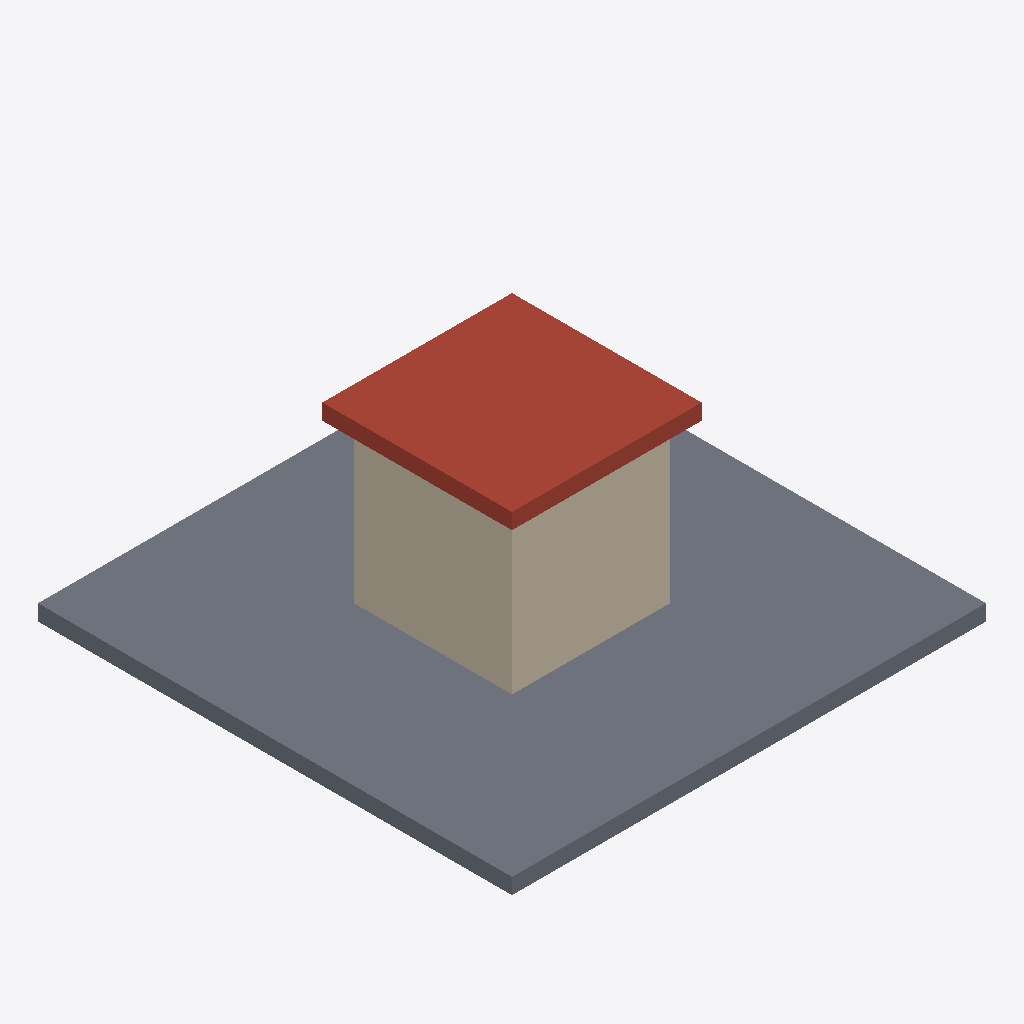
Isometric view of an IFC building model (IFC-SPF (STEP), schema IFC4, length unit metre), seen from the south-west, elements coloured by IFC class (only those large enough to see are counted): 3 walls (beige), 1 slab (grey), 1 roof (red-brown).
Extent 6.0 m × 6.0 m × 2.4 m (x, y, z). Storeys (1): Ground Floor at 0.00 m. Elements (6): 4 IfcWall, 2 IfcSlab.

HEADER;
FILE_DESCRIPTION(('ViewDefinition [CoordinationView]'),'2;1');
FILE_NAME('Blender_Schedule_test.ifc','2021-03-22T23:38:54+01:00',(),(),'IfcOpenShell 0.6.0b0','BlenderBIM 0.0.210221','Nobody');
FILE_SCHEMA(('IFC4'));
ENDSEC;
DATA;
#11=IFCPROJECT('3ZidEIe6T2FO$L19hwg873',#10,'My Project',$,$,$,$,(#20,#27),#15);
#30=IFCSITE('1c04W6T4189hl39FTVkP5L',#29,'My Site',$,$,#41,$,$,$,$,$,$,$,$);
#32=IFCBUILDING('1PoYF0nqf8GvWVSMiyJd3G',#31,'My Building',$,$,#48,$,$,$,$,$,$);
#34=IFCBUILDINGSTOREY('2jFfvwJ0z3tul0BhhMBOhp',#33,'Ground Floor',$,$,#55,$,$,$,$);
#158=IFCSLAB('1EOlpUsSrFqRrPW1Uj4kjt',#157,'Slab-1',$,$,#228,#176,$,.BASESLAB.);
#180=IFCSLAB('2R4jf55EHDBf$F16Q$fAuk',#179,'Slab-2',$,$,#218,#198,$,.ROOF.);
#57=IFCWALL('0QD6OTZVH9a8xCiYAdRNIM',#56,'Wall-2',$,$,#151,#75,$,.SOLIDWALL.);
#97=IFCWALL('0iZSp2rpj36QjSujKVphjN',#96,'Wall-3',$,$,#156,#115,$,.SOLIDWALL.);
#117=IFCWALL('235rYv3Vb8WPoCytEch8ee',#116,'Wall-4',$,$,#141,#135,$,.SOLIDWALL.);
ENDSEC;
